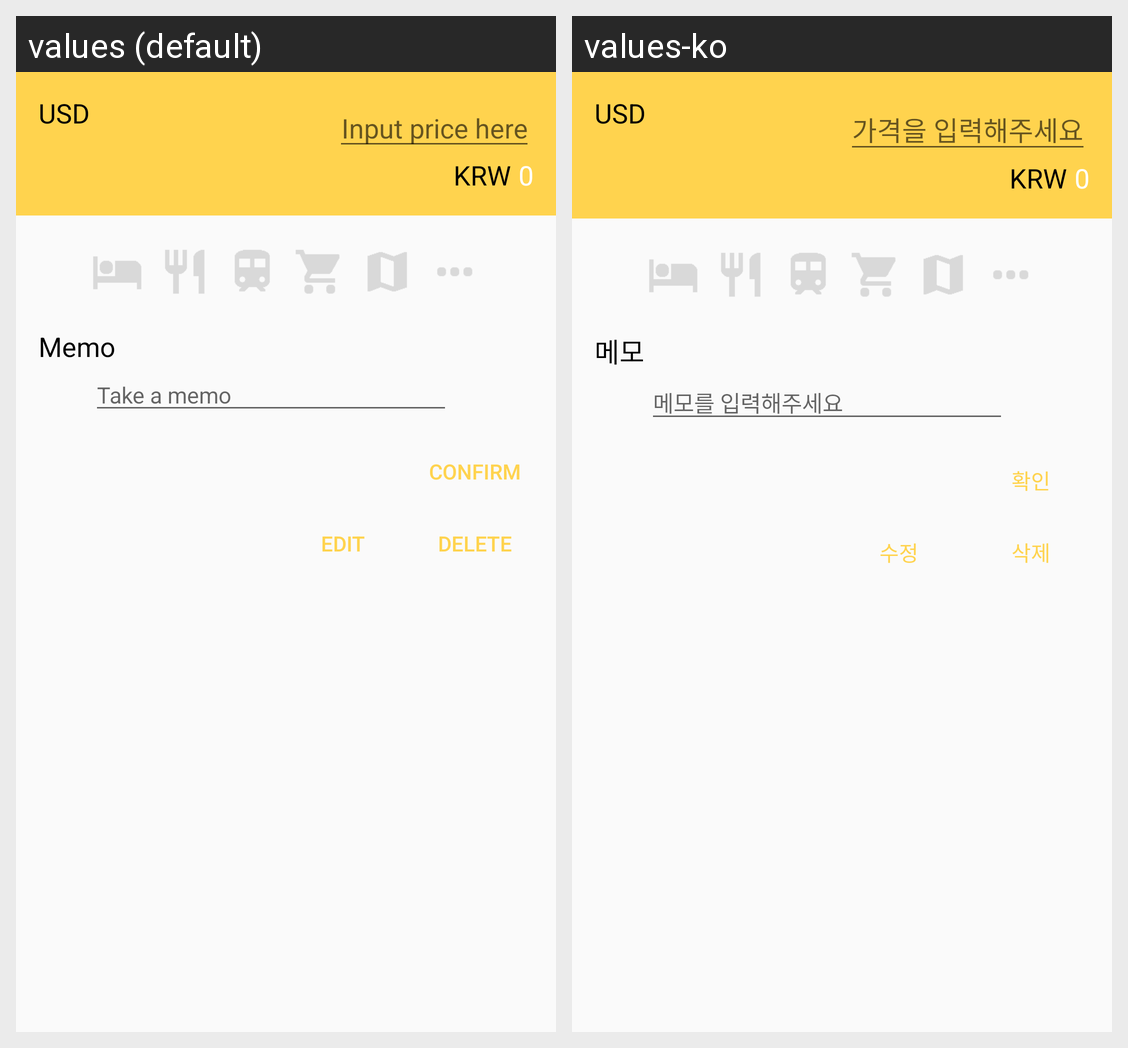

For this localized Android screen grid, give each drawn string resource with its value in every locale shown.
Android screen res/layout/input_dialog.xml rendered under 2 locales, left to right: values (default), values-ko. Device: Nexus 5 (rendered at 1080×1920; each locale shown at half size, 540×960, under a caption strip naming it); theme AppTheme.
Strings drawn on this screen, with the default value and each locale's value (text and hints the layout hard-codes, and strings that could not be matched under every locale, appear in the picture but are not listed):

dialog_input_hint_price
  values: Input price here
  values-ko: 가격을 입력해주세요

dialog_memo
  values: Memo
  values-ko: 메모

dialog_hint_memo
  values: Take a memo
  values-ko: 메모를 입력해주세요

dialog_confirm
  values: CONFIRM
  values-ko: 확인

dialog_edit
  values: EDIT
  values-ko: 수정

dialog_delete
  values: DELETE
  values-ko: 삭제
